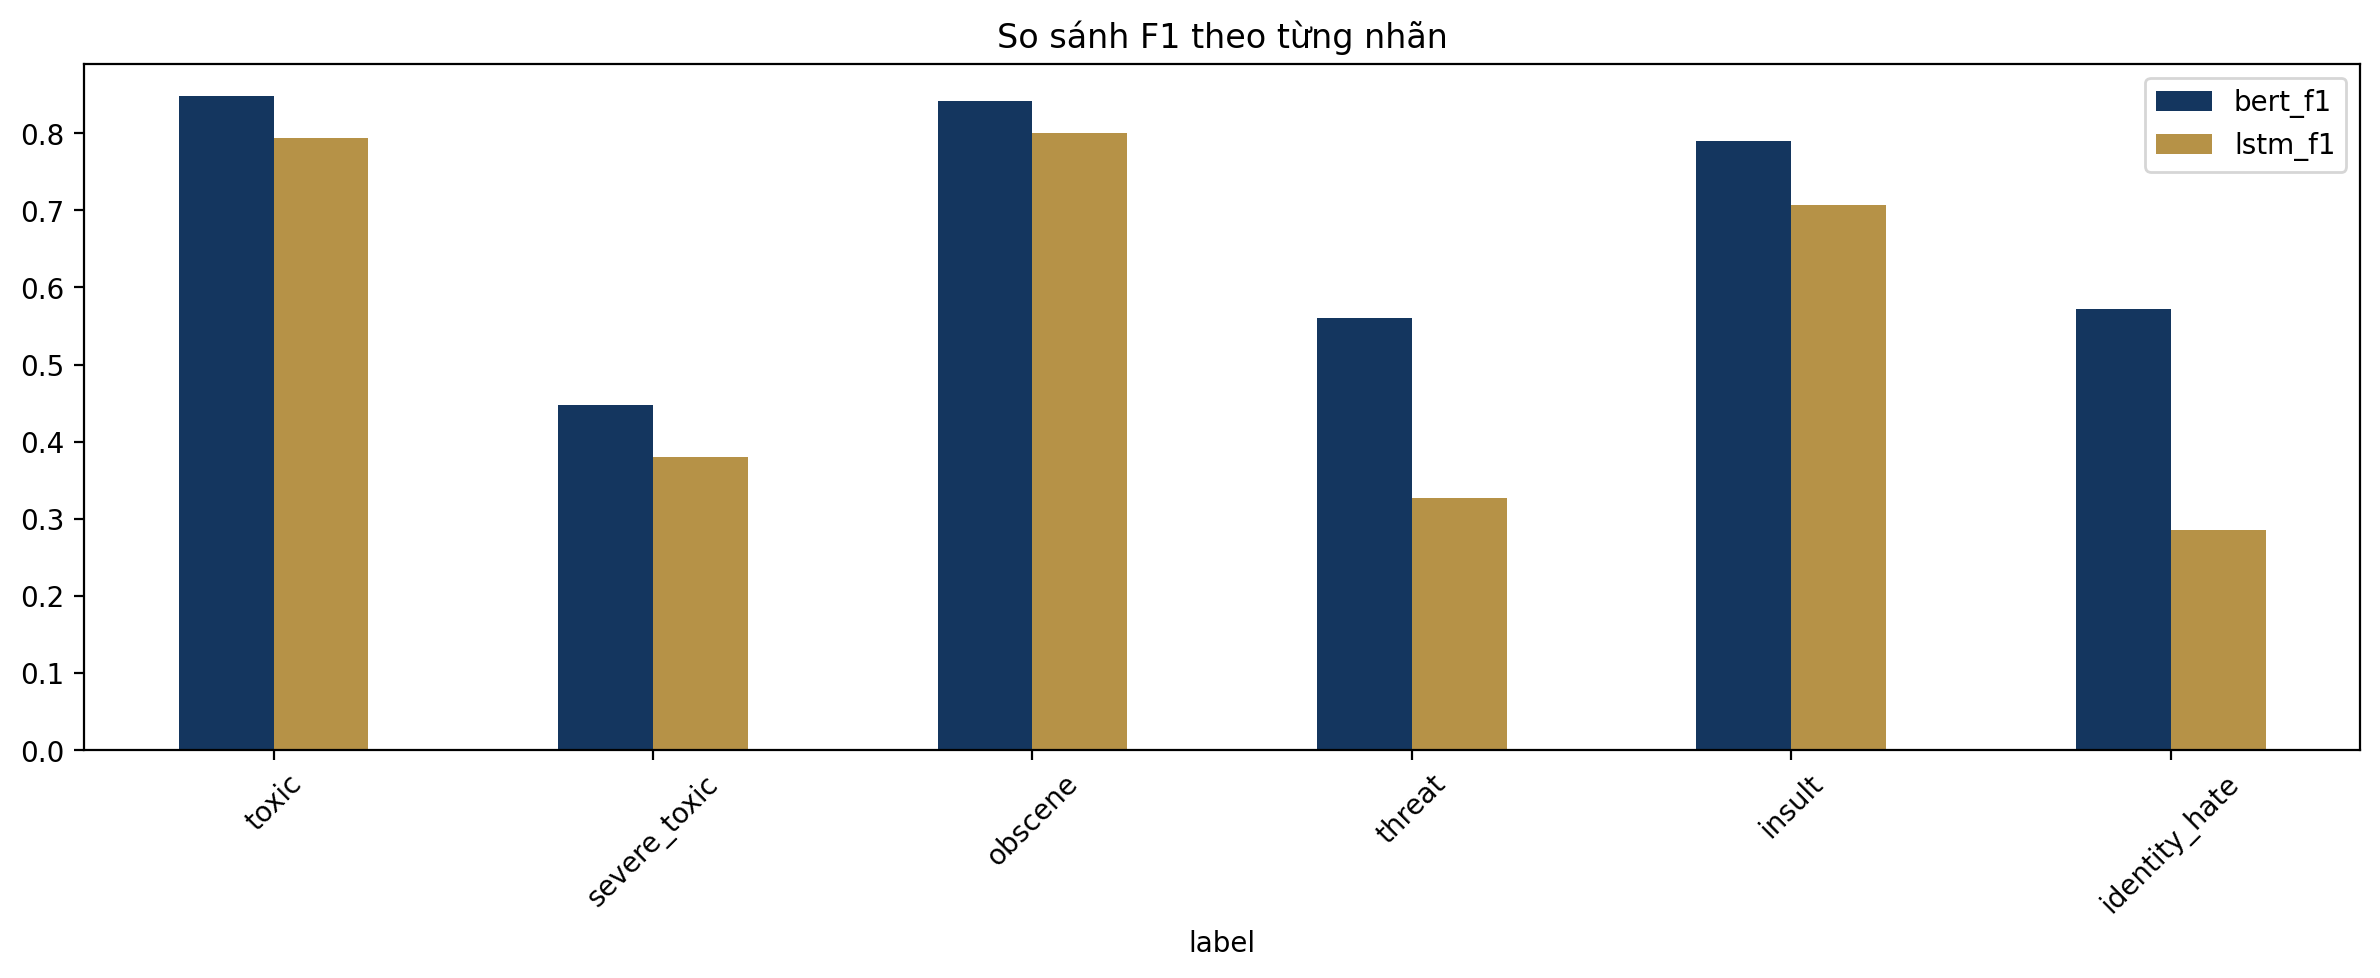

The table this chart was drawn from, first rows:
label, bert_f1, lstm_f1
toxic, 0.8478, 0.7938
severe_toxic, 0.4476, 0.3799
obscene, 0.8421, 0.7998
threat, 0.56, 0.3273
insult, 0.7899, 0.7071
identity_hate, 0.5714, 0.2857
